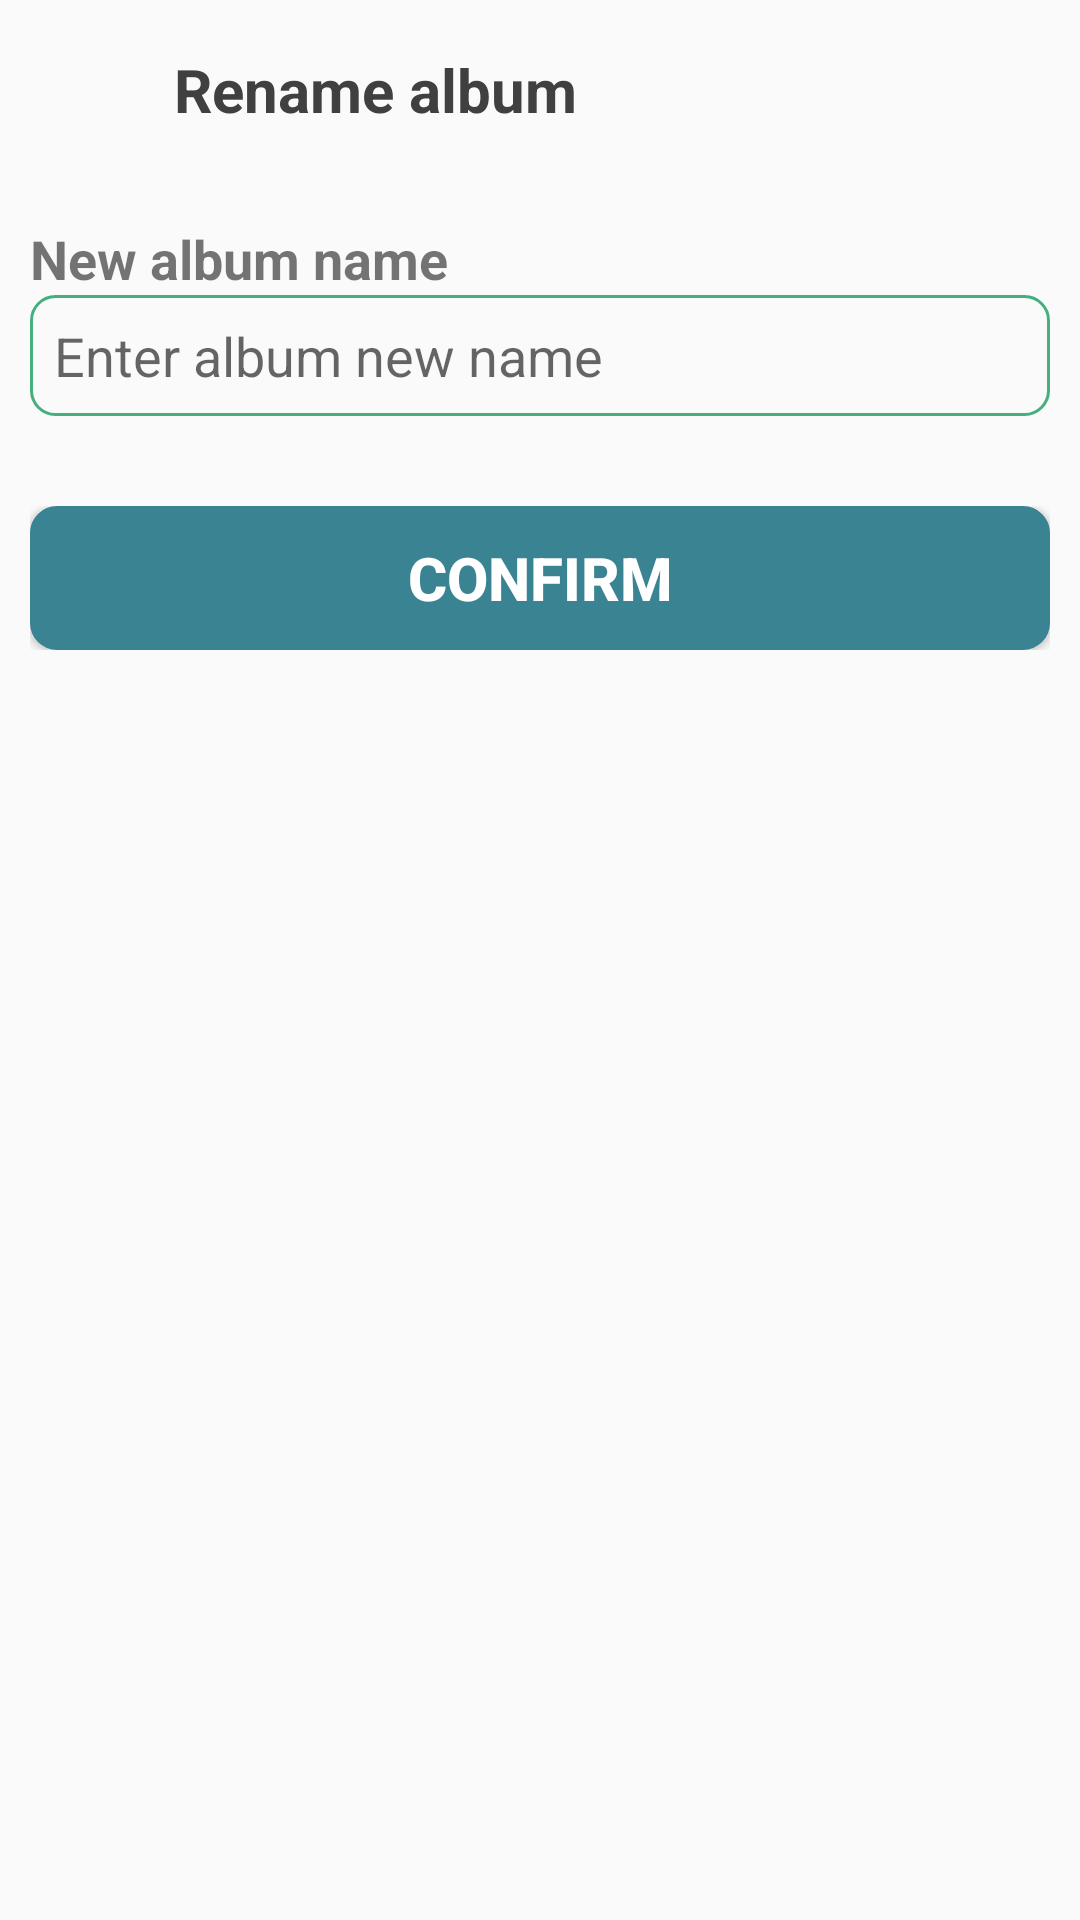

Write the Android layout XML for this screen, with the resource values it uses.
<!-- AndroidManifest.xml: application theme Theme.AppCompat.Light.NoActionBar -->
<!-- res/layout/layout_rename_album.xml -->
<?xml version="1.0" encoding="utf-8"?>
<LinearLayout xmlns:android="http://schemas.android.com/apk/res/android"
    xmlns:tools="http://schemas.android.com/tools"
    android:layout_width="match_parent"
    android:layout_height="wrap_content"
    android:orientation="vertical"
    android:padding="10dp">

    <LinearLayout
        android:layout_width="match_parent"
        android:layout_height="wrap_content"
        android:orientation="horizontal">

        <ImageView
            android:id="@+id/image_view_backward"
            android:layout_width="40dp"
            android:layout_height="40dp"
            android:src="@drawable/icon_backward_arrow"
            android:layout_marginRight="8dp"/>

        <TextView
            android:layout_width="wrap_content"
            android:layout_height="wrap_content"
            android:text="Rename album"
            android:textColor="@color/heading"
            android:textSize="20sp"
            android:textStyle="bold"
            android:layout_gravity="center"/>

    </LinearLayout>

    <LinearLayout
        android:layout_width="match_parent"
        android:layout_height="wrap_content"
        android:orientation="vertical"
        android:layout_marginTop="24dp"
        >
        <TextView
            android:layout_width="wrap_content"
            android:layout_height="wrap_content"
            android:text="New album name"
            android:textSize="18sp"
            android:textStyle="bold"
            />
        <EditText
            android:id="@+id/edit_text_new_name"
            android:layout_width="match_parent"
            android:layout_height="wrap_content"
            android:hint="Enter album new name"
            android:background="@drawable/outline_button_main_color"
            android:padding="8dp"
            android:inputType="text"
            />
    </LinearLayout>

    <LinearLayout
        android:layout_width="match_parent"
        android:layout_height="wrap_content"
        android:orientation="vertical"
        android:layout_marginTop="30dp">

        <Button
            android:id="@+id/btn_confirm"
            android:layout_width="match_parent"
            android:layout_height="wrap_content"
            android:text="Confirm"
            android:textSize="20sp"
            android:textStyle="bold"
            android:textColor="@color/white"
            android:background="@drawable/button_border_confirm"
            android:layout_gravity="center"
            android:paddingHorizontal="60dp" />

    </LinearLayout>
</LinearLayout>
<!-- resources referenced by this layout -->
<resources>
  <color name="heading">#404040</color>
  <color name="white">#FFFFFF</color>
  <!-- drawable button_border_confirm (drawable) -->
  <?xml version="1.0" encoding="utf-8"?>
  <shape xmlns:android="http://schemas.android.com/apk/res/android"
      android:shape="rectangle">
      <corners android:radius="8dp" />
      <stroke android:width="2dp" android:color="#3A8392" />
      <solid android:color="@color/confirmation"/>
  </shape>
  <!-- drawable outline_button_main_color (drawable) -->
  <?xml version="1.0" encoding="utf-8"?>
  <shape xmlns:android="http://schemas.android.com/apk/res/android"
      android:shape="rectangle">
      <corners android:radius="8dp" />
      <stroke android:width="1dp" android:color="@color/main" />
      <solid android:color="@android:color/transparent"/>
  </shape>
  <color name="confirmation">#3A8392</color>
  <color name="main">#45af7d</color>
</resources>
